Image classification data set "FabricDefectDataset" (ApurvArc/Textile-Defect-Detection on GitHub). Class labels (9): broken stitch, defect free, hole, horizontal defect, lines, needle mark, pinched fabric, stain, vertical defect.

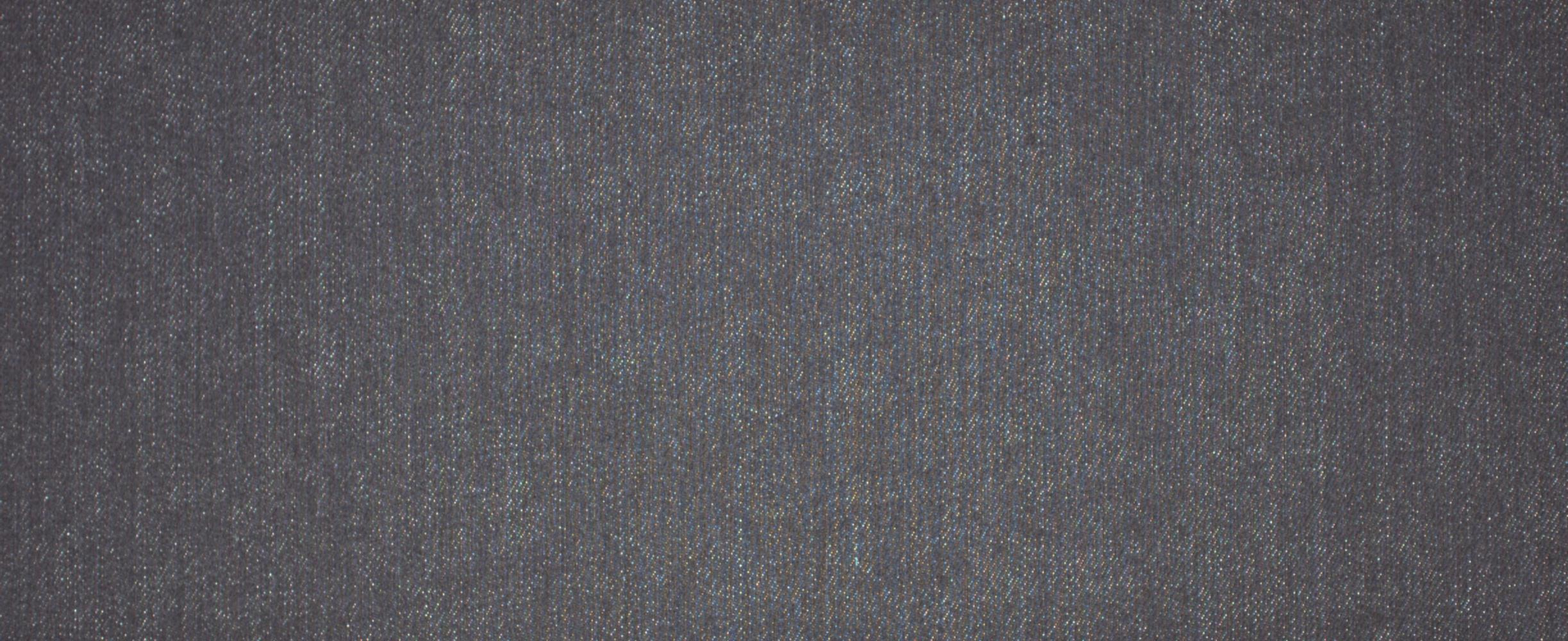
Label: defect free

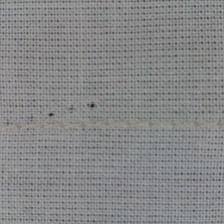
Label: needle mark

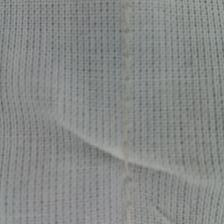
Label: pinched fabric

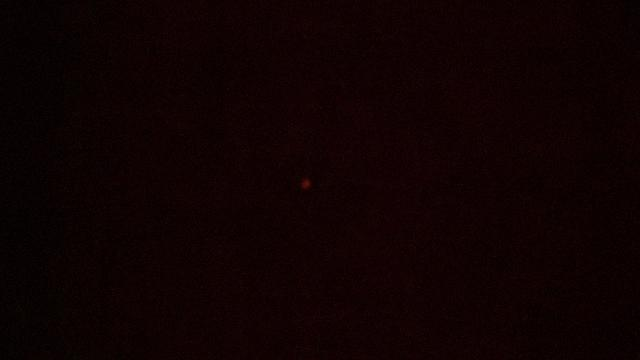
Label: hole

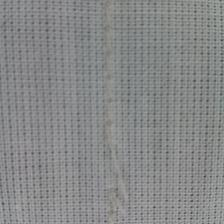
Label: broken stitch

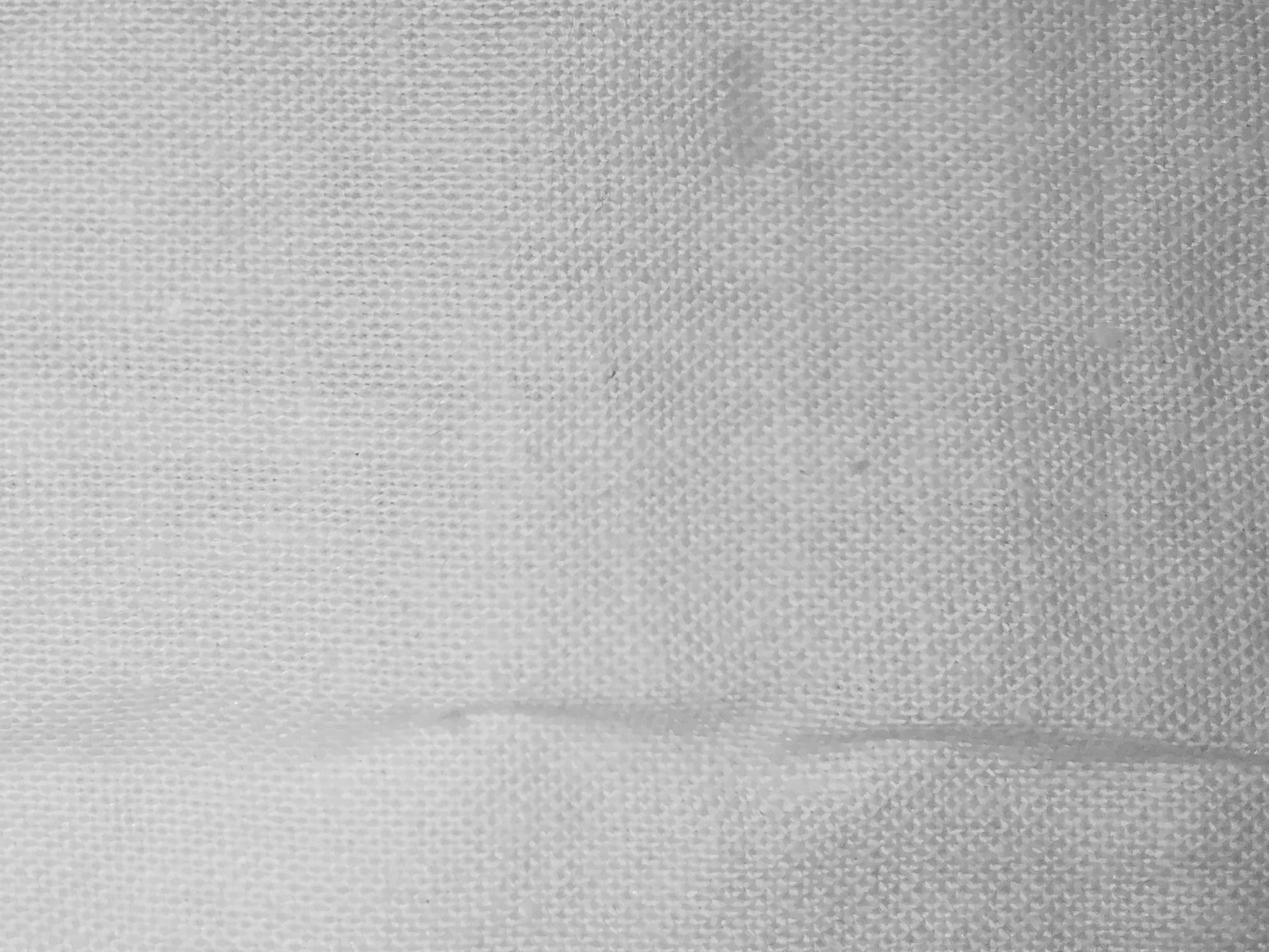
Label: stain
